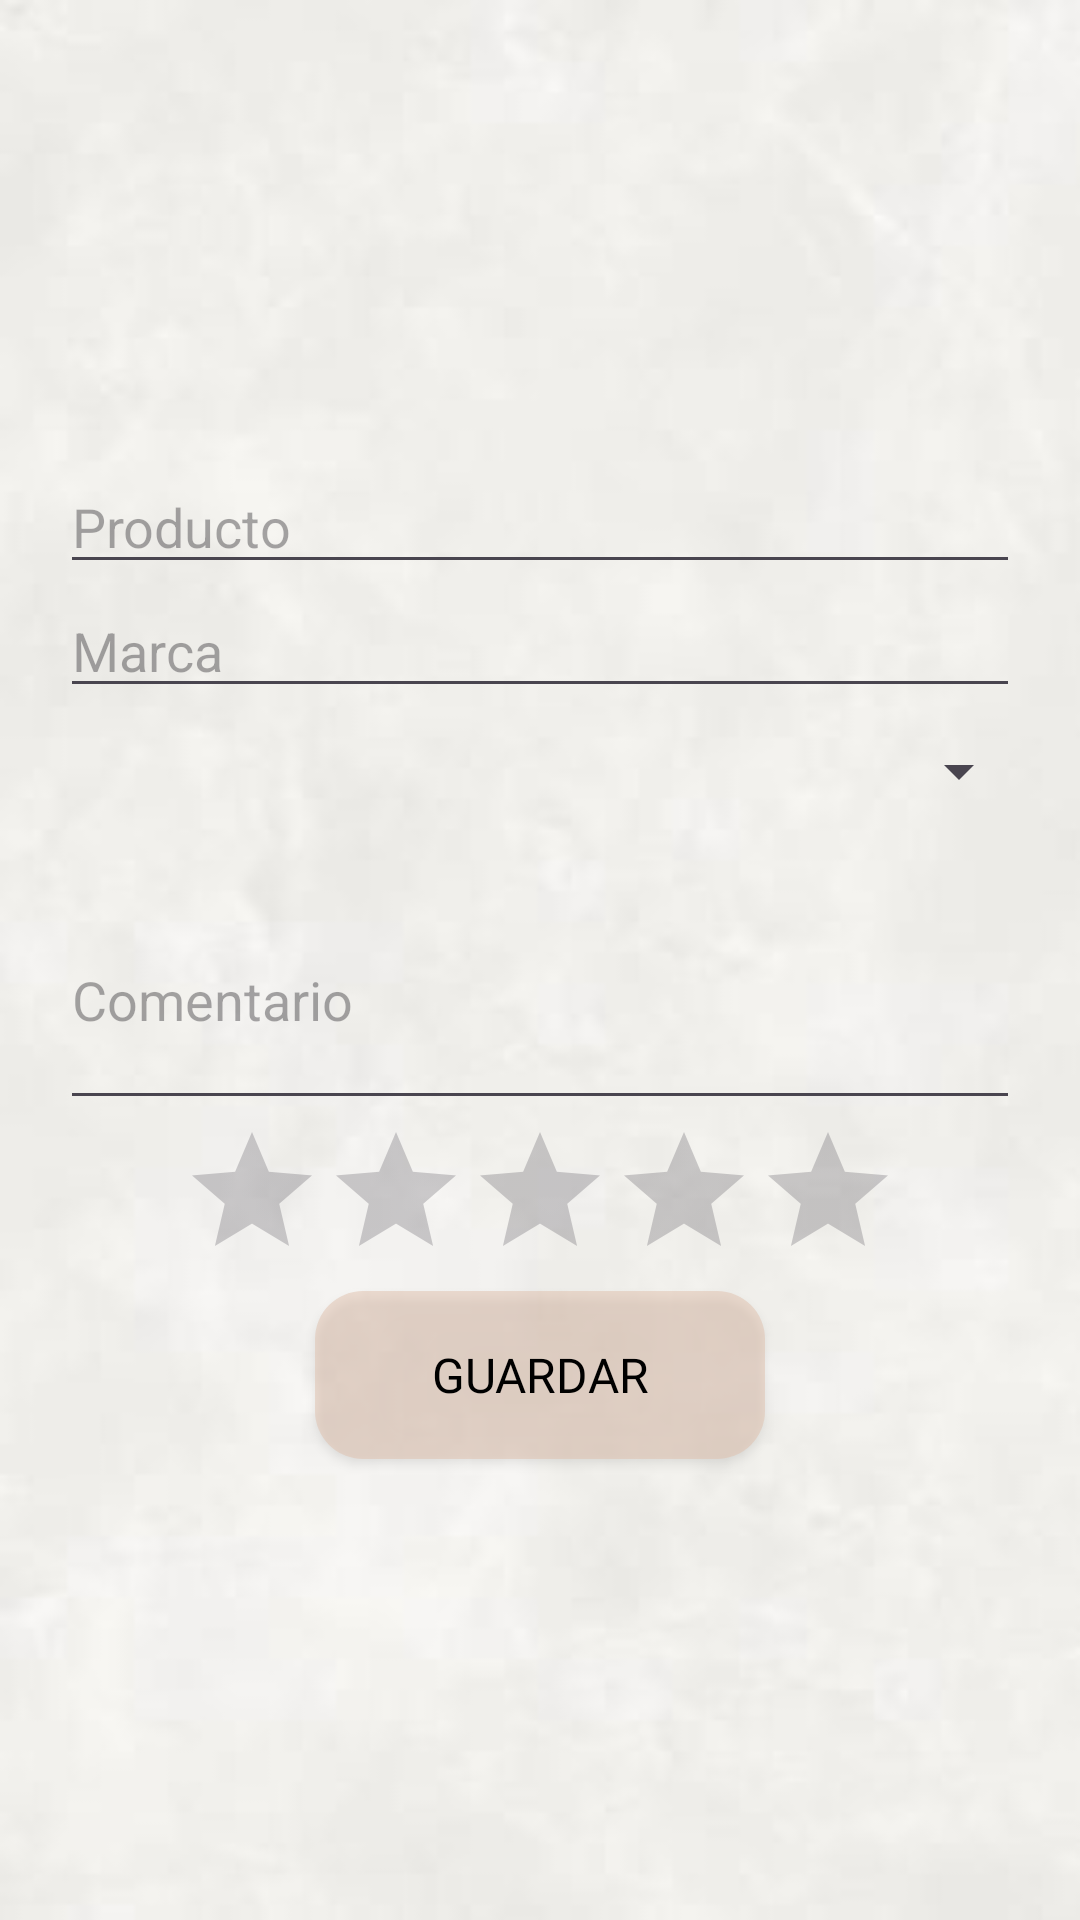

Layout XML and referenced resources for this Android screen:
<!-- AndroidManifest.xml: application theme Theme.GlowApp_TFG -->
<!-- res/layout/popup_resena.xml -->
<?xml version="1.0" encoding="utf-8"?>
<LinearLayout xmlns:android="http://schemas.android.com/apk/res/android"
    android:layout_width="match_parent"
    android:layout_height="wrap_content"
    android:orientation="vertical"
    android:padding="20dp"
    android:background="@drawable/fondo1_tfg"
    android:gravity="center">


    <EditText
        android:id="@+id/etProducto"
        android:layout_width="match_parent"
        android:layout_height="wrap_content"
        android:hint="@string/productoPopup" />

    <EditText
        android:id="@+id/etMarca"
        android:layout_width="match_parent"
        android:layout_height="wrap_content"
        android:hint="@string/marcaPopup" />


    <Spinner
        android:id="@+id/spTipoPielPopUp"
        android:layout_width="327dp"
        android:layout_height="42dp"
        android:layout_marginBottom="12dp" />

    <EditText
        android:id="@+id/etComentario"
        android:layout_width="match_parent"
        android:layout_height="wrap_content"
        android:hint="@string/comentarioPopup"
        android:inputType="textMultiLine"
        android:minLines="3" />

    <RatingBar
        android:id="@+id/ratingBar"
        android:layout_width="wrap_content"
        android:layout_height="wrap_content"
        android:numStars="5"
        android:stepSize="1.0" />

    <Button
        android:id="@+id/btnGuardarResena"
        style="@style/BotonBlancoTransparente"
        android:backgroundTint="@null"
        android:onClick="guardarResena"
        android:text="@string/guardarPopup" />
</LinearLayout>
<!-- resources referenced by this layout -->
<resources>
  <!-- drawable fondo1_tfg: jpg bitmap (drawable, 4761 bytes) -->
  <string name="comentarioPopup">Comentario</string>
  <string name="guardarPopup">Guardar</string>
  
      //INFORMACIÓN GENERAL
  <string name="marcaPopup">Marca</string>
  <string name="productoPopup">Producto</string>
  <style name="BotonBlancoTransparente" parent="Widget.AppCompat.Button">
          <item name="android:layout_width">150dp</item> 
          <item name="android:layout_height">56dp</item> 
          <item name="android:background">@drawable/boton_fondo</item>
          <item name="android:textColor">#000000</item> 
          <item name="android:textSize">16sp</item>
          <item name="android:fontFamily">@font/lora_bold_italic</item>
          <item name="android:padding">12dp</item>
      </style>
  <style name="Theme.GlowApp_TFG" parent="Base.Theme.GlowApp_TFG" />
  <!-- drawable boton_fondo (drawable) -->
  <?xml version="1.0" encoding="utf-8"?>
  <selector xmlns:android="http://schemas.android.com/apk/res/android">
      
      <item android:state_pressed="true">
          <shape android:shape="rectangle">
              <solid android:color="#B1FFFFFF"/> 
              <corners android:radius="16dp" />
          </shape>
      </item>
  
      
      <item>
          <shape android:shape="rectangle">
              <solid android:color="#7FDEBEAA"/> 
              <corners android:radius="16dp" />
          </shape>
      </item>
  </selector>
  <style name="Base.Theme.GlowApp_TFG" parent="Theme.Material3.DayNight.NoActionBar">
          
          
      </style>
</resources>
